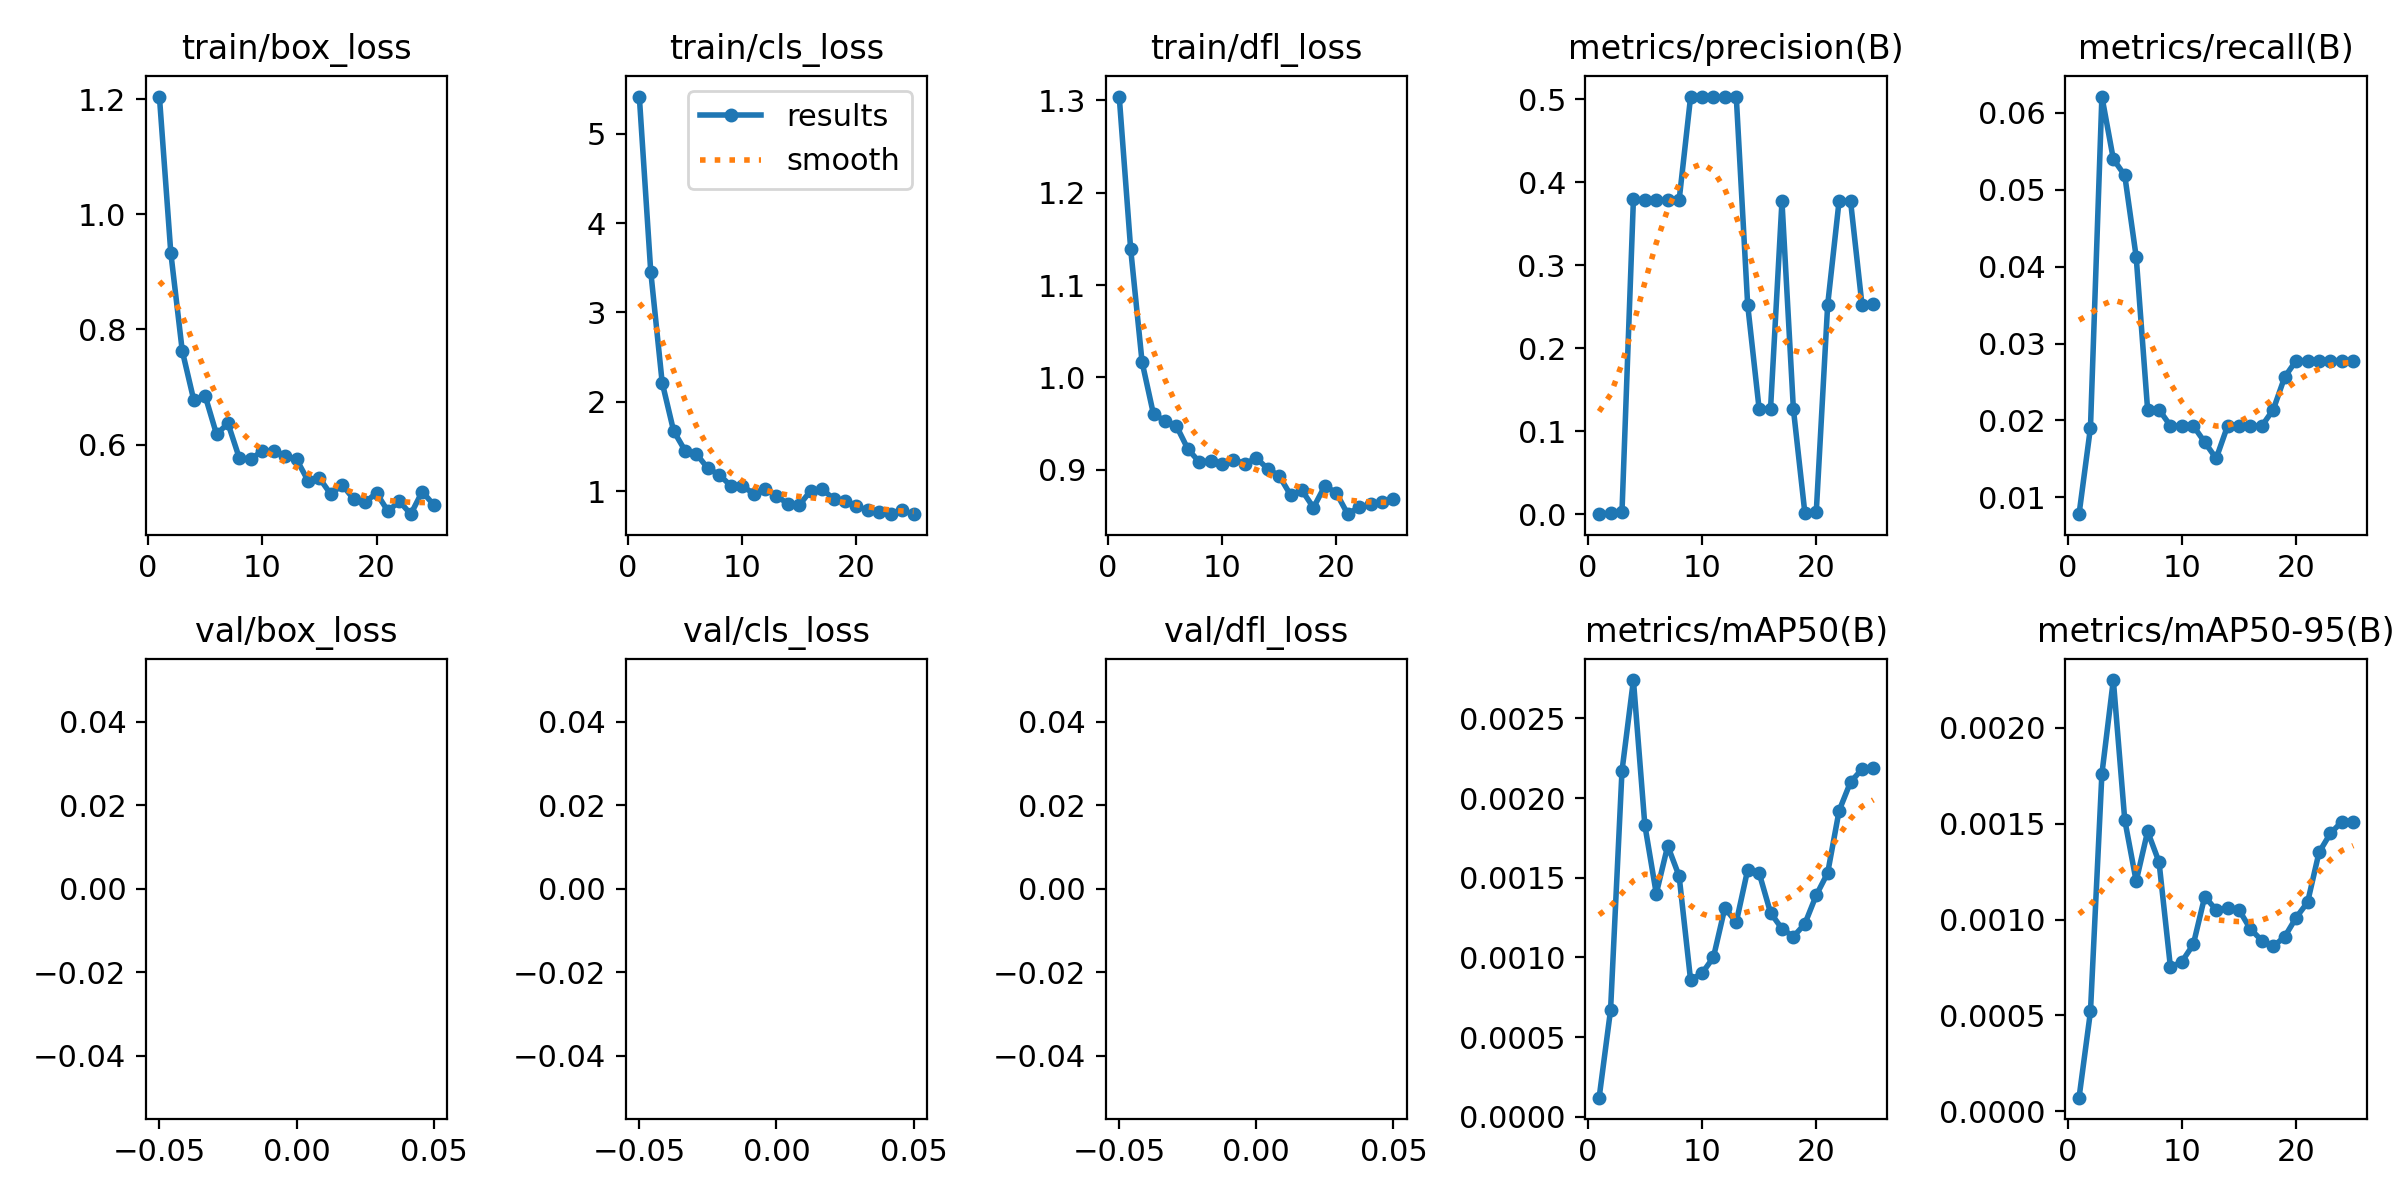

Values plotted in this chart, from the file beside it:
epoch, train/box_loss, train/cls_loss, train/dfl_loss, metrics/precision(B), metrics/recall(B), metrics/mAP50(B), metrics/mAP50-95(B), val/box_loss, val/cls_loss, val/dfl_loss, lr/pg0, lr/pg1, lr/pg2
1, 1.204, 5.415, 1.304, 0.0002, 0.00781, 0.00012, 7e-05, nan, nan, nan, 4.669e-05, 4.669e-05, 4.669e-05
2, 0.9326, 3.457, 1.139, 0.00117, 0.01907, 0.00067, 0.00052, nan, nan, nan, 9.6088e-05, 9.6088e-05, 9.6088e-05
3, 0.7629, 2.216, 1.017, 0.00311, 0.06211, 0.00217, 0.00176, nan, nan, nan, 0.0001413, 0.0001413, 0.0001413
4, 0.6781, 1.675, 0.9601, 0.3797, 0.05398, 0.00274, 0.00225, nan, nan, nan, 0.0001822, 0.0001822, 0.0001822
5, 0.685, 1.454, 0.9534, 0.3788, 0.05186, 0.00183, 0.00152, nan, nan, nan, 0.0002189, 0.0002189, 0.0002189
6, 0.6181, 1.416, 0.9477, 0.3783, 0.04127, 0.0014, 0.0012, nan, nan, nan, 0.0002514, 0.0002514, 0.0002514
7, 0.637, 1.256, 0.9228, 0.3788, 0.02141, 0.0017, 0.00146, nan, nan, nan, 0.0002797, 0.0002797, 0.0002797
8, 0.5764, 1.183, 0.9086, 0.3784, 0.02141, 0.00151, 0.0013, nan, nan, nan, 0.0003037, 0.0003037, 0.0003037
9, 0.5751, 1.061, 0.9097, 0.5024, 0.01929, 0.00086, 0.00075, nan, nan, nan, 0.0003235, 0.0003235, 0.0003235
10, 0.589, 1.059, 0.9066, 0.5023, 0.01929, 0.0009, 0.00078, nan, nan, nan, 0.0003391, 0.0003391, 0.0003391
11, 0.5896, 0.9737, 0.9112, 0.5025, 0.01929, 0.001, 0.00087, nan, nan, nan, 0.0003505, 0.0003505, 0.0003505
12, 0.5798, 1.029, 0.9067, 0.503, 0.01717, 0.00131, 0.00112, nan, nan, nan, 0.0003576, 0.0003576, 0.0003576
13, 0.5746, 0.9481, 0.9128, 0.5033, 0.01505, 0.00122, 0.00105, nan, nan, nan, 0.00035, 0.00035, 0.00035
14, 0.5378, 0.8594, 0.9012, 0.2523, 0.01929, 0.00155, 0.00106, nan, nan, nan, 0.00035, 0.00035, 0.00035
15, 0.542, 0.8444, 0.8937, 0.1272, 0.01929, 0.00153, 0.00105, nan, nan, nan, 0.0003236, 0.0003236, 0.0003236
16, 0.514, 1.006, 0.8728, 0.1271, 0.01929, 0.00128, 0.00095, nan, nan, nan, 0.0002972, 0.0002972, 0.0002972
17, 0.5301, 1.026, 0.8778, 0.3771, 0.01929, 0.00118, 0.00089, nan, nan, nan, 0.0002708, 0.0002708, 0.0002708
18, 0.5057, 0.9121, 0.8593, 0.1269, 0.02141, 0.00113, 0.00086, nan, nan, nan, 0.0002444, 0.0002444, 0.0002444
19, 0.5, 0.8907, 0.8829, 0.00214, 0.02565, 0.00121, 0.00091, nan, nan, nan, 0.000218, 0.000218, 0.000218
20, 0.5161, 0.8339, 0.8751, 0.00232, 0.02777, 0.00139, 0.00101, nan, nan, nan, 0.0001916, 0.0001916, 0.0001916
21, 0.4845, 0.7844, 0.8522, 0.2524, 0.02777, 0.00153, 0.00109, nan, nan, nan, 0.0001652, 0.0001652, 0.0001652
22, 0.5018, 0.7691, 0.8601, 0.3776, 0.02777, 0.00192, 0.00135, nan, nan, nan, 0.0001387, 0.0001387, 0.0001387
23, 0.4794, 0.7462, 0.8628, 0.3777, 0.02777, 0.0021, 0.00145, nan, nan, nan, 0.0001123, 0.0001123, 0.0001123
24, 0.5186, 0.7849, 0.8656, 0.2528, 0.02777, 0.00218, 0.00151, nan, nan, nan, 8.591e-05, 8.591e-05, 8.591e-05
25, 0.4956, 0.7429, 0.8684, 0.2528, 0.02777, 0.00219, 0.00151, nan, nan, nan, 5.9496e-05, 5.9496e-05, 5.9496e-05
